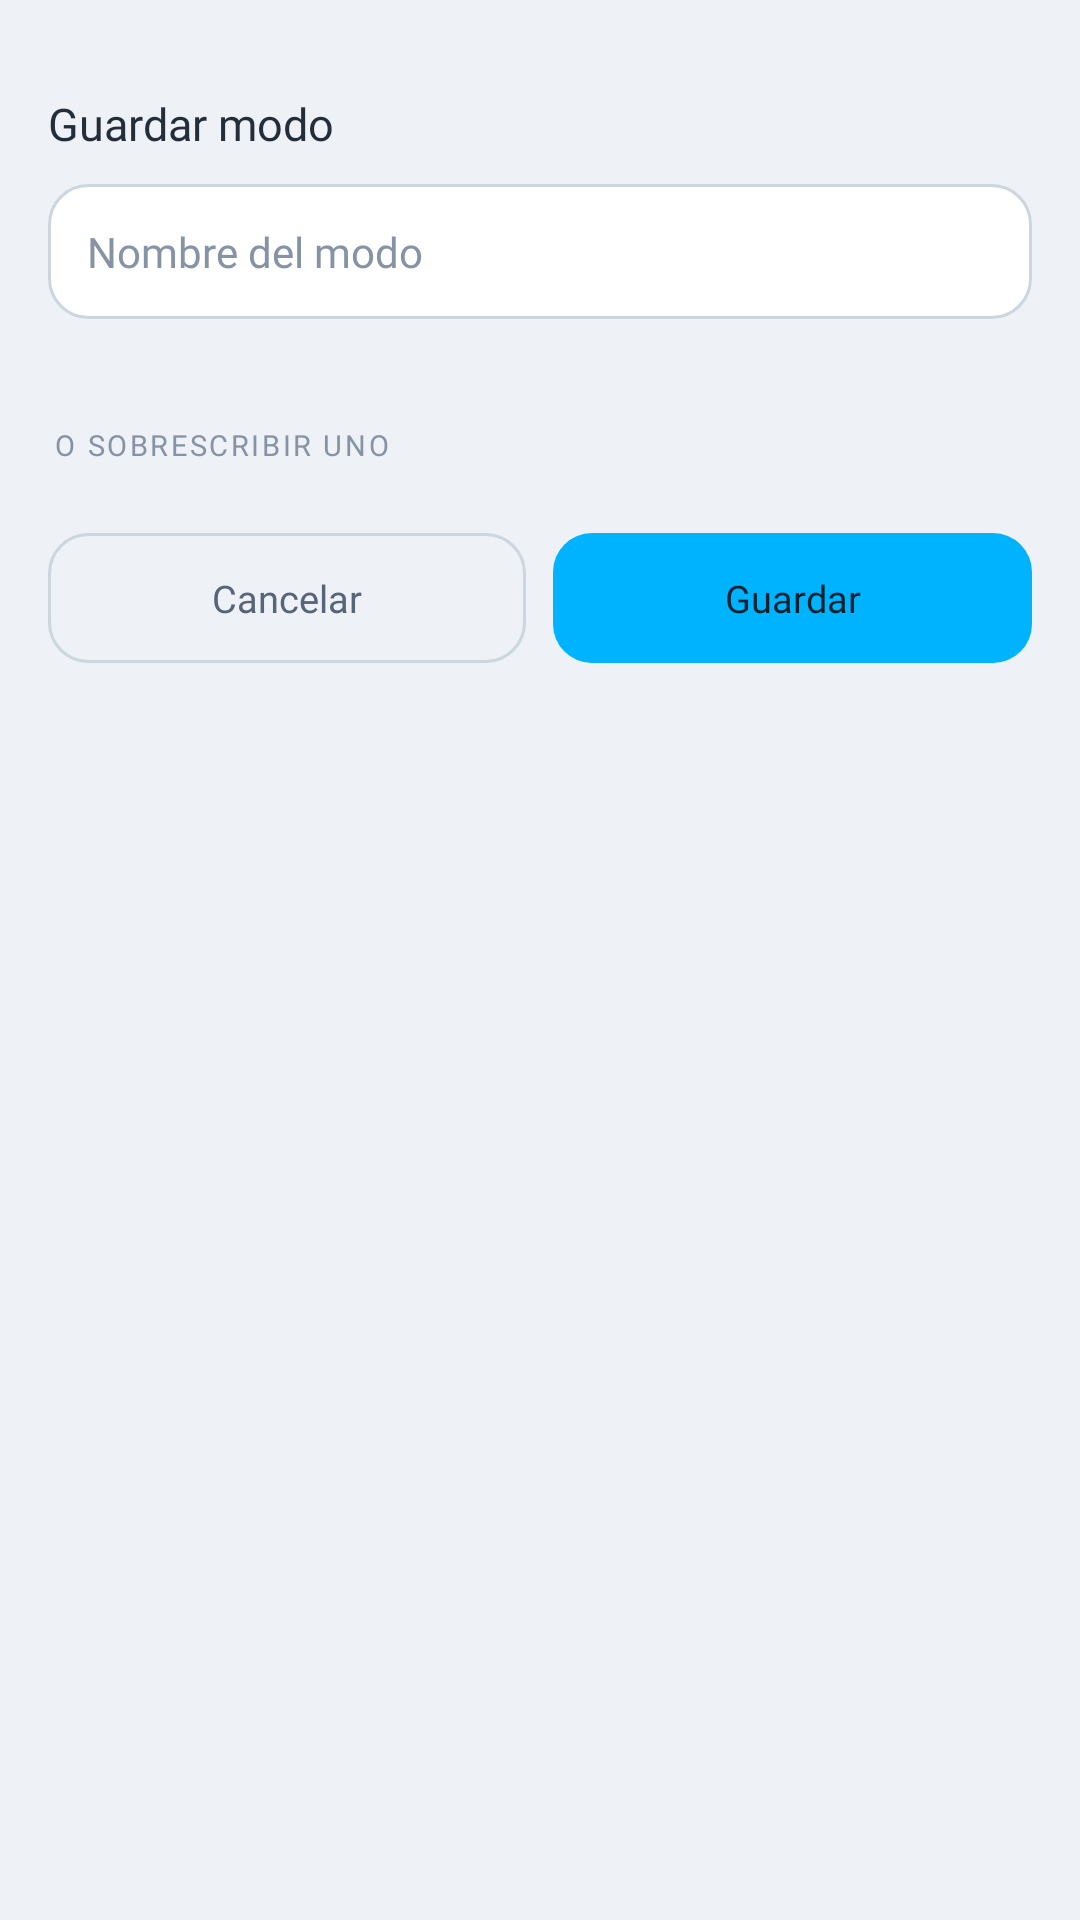

Here is an Android app screen rendered from its layout file. Give the layout XML and the strings, colors and styles it references.
<!-- AndroidManifest.xml: application theme Theme.Rengo -->
<!-- res/layout/hoja_guardar_modo.xml -->
<?xml version="1.0" encoding="utf-8"?>
<LinearLayout xmlns:android="http://schemas.android.com/apk/res/android"
    xmlns:app="http://schemas.android.com/apk/res-auto"
    android:layout_width="match_parent"
    android:layout_height="wrap_content"
    android:background="@drawable/hoja"
    android:orientation="vertical"
    android:paddingHorizontal="16dp"
    android:paddingTop="14dp"
    android:paddingBottom="20dp">

    <View
        android:layout_width="38dp"
        android:layout_height="4dp"
        android:layout_gravity="center_horizontal"
        android:layout_marginBottom="13dp"
        android:background="@drawable/agarradera" />

    <TextView
        android:layout_width="wrap_content"
        android:layout_height="wrap_content"
        android:layout_marginBottom="10dp"
        android:fontFamily="@font/raleway_extrabold"
        android:text="Guardar modo"
        android:textColor="@color/tinta"
        android:textSize="15sp" />

    <EditText
        android:id="@+id/nombreNuevoModo"
        android:layout_width="match_parent"
        android:layout_height="wrap_content"
        android:background="@drawable/campo_texto"
        android:fontFamily="@font/raleway_semibold"
        android:hint="Nombre del modo"
        android:imeOptions="actionDone"
        android:importantForAutofill="no"
        android:inputType="text"
        android:maxLength="20"
        android:maxLines="1"
        android:padding="13dp"
        android:textColor="@color/tinta"
        android:textColorHint="@color/tinta3"
        android:textSize="14sp" />

    <TextView
        android:id="@+id/resumenActual"
        android:layout_width="match_parent"
        android:layout_height="wrap_content"
        android:layout_marginHorizontal="2dp"
        android:layout_marginTop="7dp"
        android:ellipsize="end"
        android:fontFamily="@font/jetbrains_mono_medium"
        android:maxLines="1"
        android:textColor="@color/tinta3"
        android:textSize="10.5sp" />

    <TextView
        android:id="@+id/tituloExistentes"
        android:layout_width="wrap_content"
        android:layout_height="wrap_content"
        android:layout_marginHorizontal="2dp"
        android:layout_marginTop="14dp"
        android:layout_marginBottom="7dp"
        android:fontFamily="@font/jetbrains_mono_semibold"
        android:letterSpacing="0.09"
        android:text="O SOBRESCRIBIR UNO"
        android:textColor="@color/tinta3"
        android:textSize="9.5sp" />

    
    <com.google.android.material.chip.ChipGroup
        android:id="@+id/existentes"
        android:layout_width="match_parent"
        android:layout_height="wrap_content"
        app:chipSpacingHorizontal="7dp"
        app:chipSpacingVertical="7dp" />

    <LinearLayout
        android:layout_width="match_parent"
        android:layout_height="wrap_content"
        android:layout_marginTop="16dp"
        android:orientation="horizontal">

        <TextView
            android:id="@+id/cancelarGuardado"
            android:layout_width="0dp"
            android:layout_height="wrap_content"
            android:layout_weight="1"
            android:background="@drawable/boton_contorno"
            android:clickable="true"
            android:focusable="true"
            android:fontFamily="@font/raleway_bold"
            android:gravity="center"
            android:padding="13dp"
            android:text="Cancelar"
            android:textColor="@color/tinta2"
            android:textSize="12.5sp" />

        <TextView
            android:id="@+id/confirmarGuardado"
            android:layout_width="0dp"
            android:layout_height="wrap_content"
            android:layout_marginStart="9dp"
            android:layout_weight="1"
            android:background="@drawable/boton_marca"
            android:clickable="true"
            android:focusable="true"
            android:fontFamily="@font/raleway_bold"
            android:gravity="center"
            android:padding="13dp"
            android:text="Guardar"
            android:textColor="@color/marca_tinta"
            android:textSize="12.5sp" />

    </LinearLayout>

</LinearLayout>
<!-- resources referenced by this layout -->
<resources>
  <color name="marca_tinta">#04222E</color>
  <color name="tinta">#242E3A</color>
  <color name="tinta2">#56657A</color>
  <color name="tinta3">#8593A4</color>
  <!-- drawable agarradera (drawable) -->
  <?xml version="1.0" encoding="utf-8"?>
  <shape xmlns:android="http://schemas.android.com/apk/res/android"
      android:shape="rectangle">
      <solid android:color="@color/terminal_agarradera" />
      <corners android:radius="2dp" />
  </shape>
  <!-- drawable boton_contorno (drawable) -->
  <?xml version="1.0" encoding="utf-8"?>
  <ripple xmlns:android="http://schemas.android.com/apk/res/android"
      android:color="?android:attr/colorControlHighlight">
      <item>
          <shape android:shape="rectangle">
          <solid android:color="@android:color/transparent" />
          <stroke android:width="1dp" android:color="@color/borde" />
          <corners android:radius="13dp" />
      </shape>
      </item>
  </ripple>
  <!-- drawable boton_marca (drawable) -->
  <?xml version="1.0" encoding="utf-8"?>
  <ripple xmlns:android="http://schemas.android.com/apk/res/android"
      android:color="?android:attr/colorControlHighlight">
      <item>
          <shape android:shape="rectangle">
          <solid android:color="@color/marca" />
          <corners android:radius="13dp" />
      </shape>
      </item>
  </ripple>
  <!-- drawable campo_texto (drawable) -->
  <?xml version="1.0" encoding="utf-8"?>
  <shape xmlns:android="http://schemas.android.com/apk/res/android"
      android:shape="rectangle">
      <solid android:color="@color/capa" />
      <stroke android:width="1dp" android:color="@color/borde" />
      <corners android:radius="13dp" />
  </shape>
  <!-- drawable hoja (drawable) -->
  <?xml version="1.0" encoding="utf-8"?>
  <shape xmlns:android="http://schemas.android.com/apk/res/android"
      android:shape="rectangle">
      <solid android:color="@color/fondo" />
      <corners
          android:topLeftRadius="22dp"
          android:topRightRadius="22dp" />
  </shape>
  <color name="borde">#CCD6DF</color>
  <color name="marca">#00B3FE</color>
  <color name="capa">#FFFFFF</color>
  <color name="fondo">#EEF1F5</color>
  <color name="chrome">#384452</color>
  <style name="Rengo.Hoja" parent="ThemeOverlay.Material3.BottomSheetDialog">
          <item name="bottomSheetStyle">@style/Rengo.Hoja.Modal</item>
          <item name="android:backgroundDimAmount">0.6</item>
          <item name="android:windowAnimationStyle">@style/Rengo.Fundido</item>
          <item name="android:navigationBarColor">@color/fondo</item>
      </style>
  <style name="Rengo.Texto" parent="android:Widget.TextView">
          <item name="android:fontFeatureSettings">lnum</item>
      </style>
  <style name="Rengo.Campo" parent="Widget.AppCompat.EditText">
          <item name="android:fontFeatureSettings">lnum</item>
      </style>
  <style name="Rengo.Hoja.Modal" parent="Widget.Material3.BottomSheet.Modal">
          <item name="backgroundTint">@android:color/transparent</item>
          <item name="android:elevation">0dp</item>
      </style>
  <style name="Rengo.Fundido" parent="android:Animation">
          <item name="android:windowEnterAnimation">@anim/aparece</item>
          <item name="android:windowExitAnimation">@anim/desaparece</item>
      </style>
</resources>
